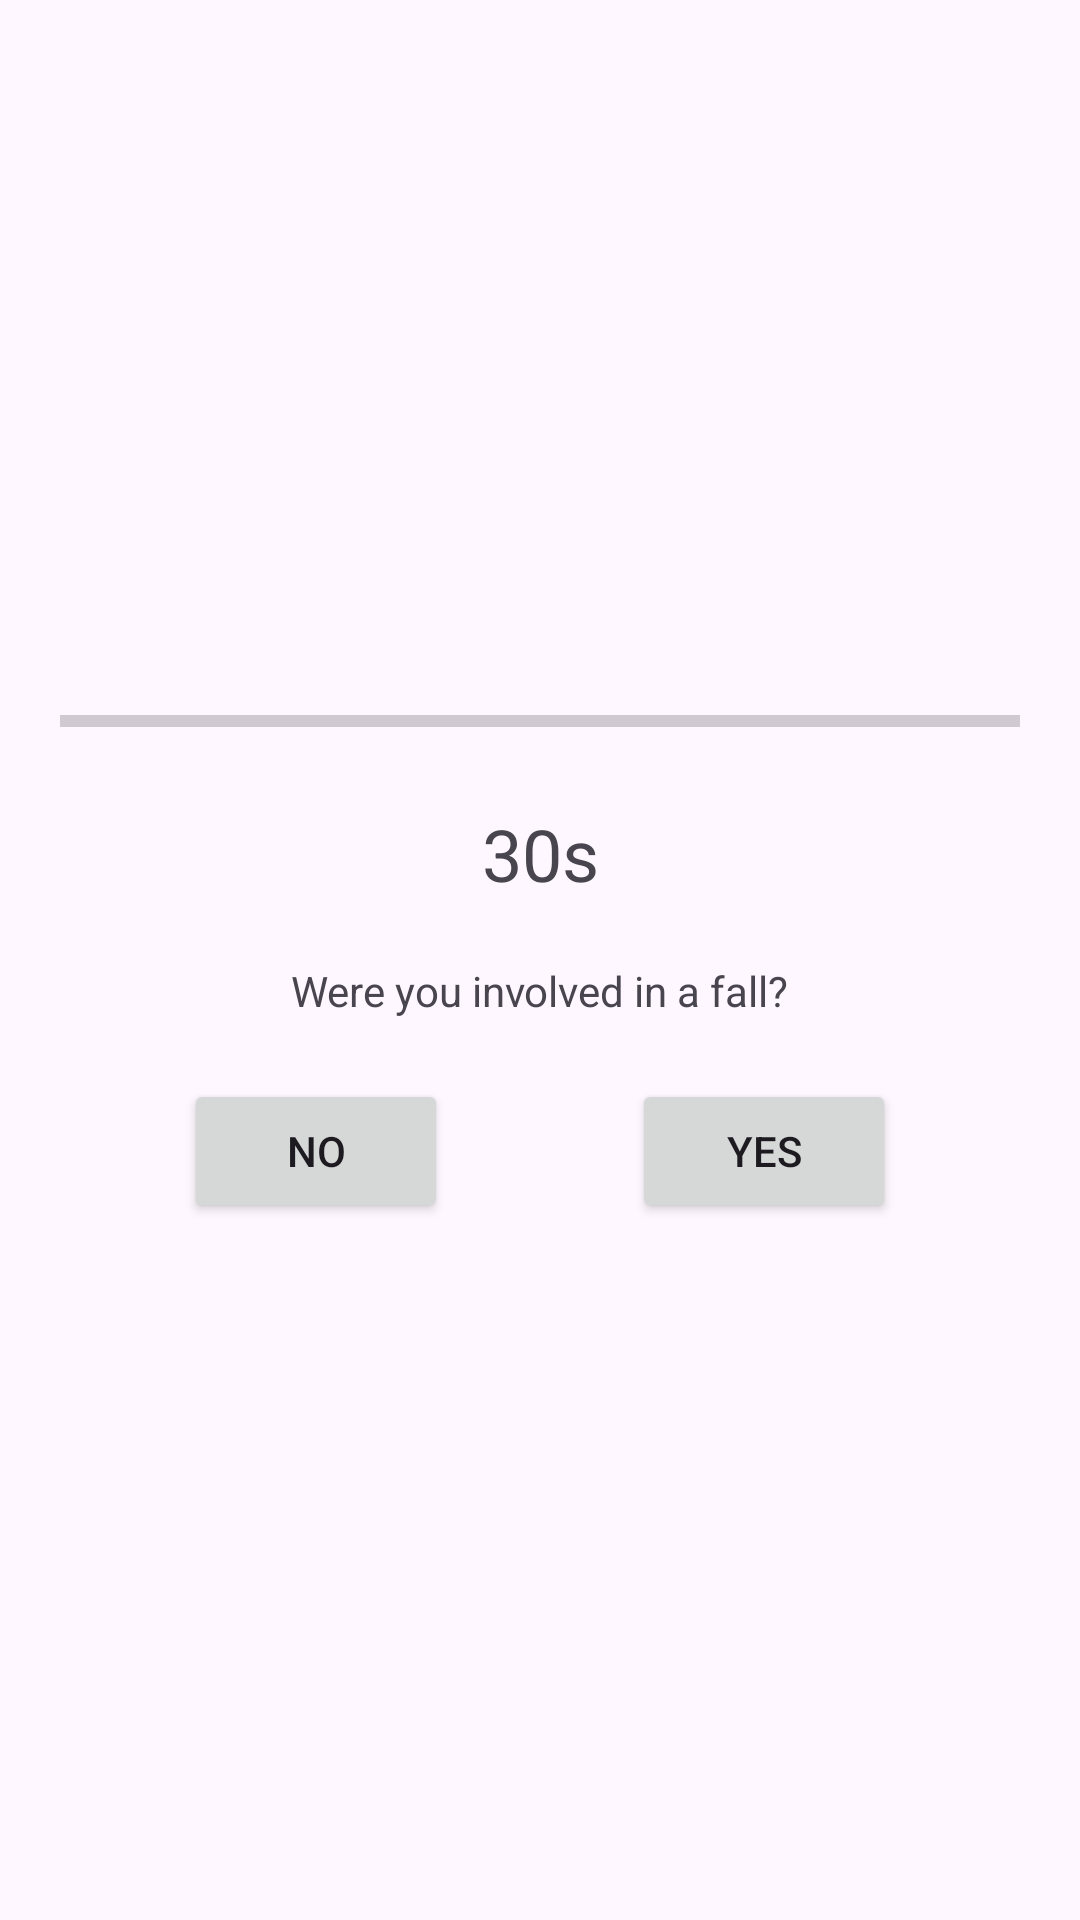

Here is an Android app screen rendered from its layout file. Give the layout XML and the strings, colors and styles it references.
<!-- AndroidManifest.xml: application theme Theme.MDA -->
<!-- res/layout/activity_feedback.xml -->
<?xml version="1.0" encoding="utf-8"?>
<androidx.constraintlayout.widget.ConstraintLayout xmlns:android="http://schemas.android.com/apk/res/android"
    xmlns:app="http://schemas.android.com/apk/res-auto"
    xmlns:tools="http://schemas.android.com/tools"
    android:layout_width="match_parent"
    android:layout_height="match_parent"
    tools:context=".FeedbackActivity">

    <ProgressBar
        android:id="@+id/progressbar"
        android:layout_width="0dp"
        android:layout_height="wrap_content"
        android:max="100"
        android:layout_marginHorizontal="20dp"
        style="?android:attr/progressBarStyleHorizontal"
        android:progress="0"
        app:indicatorSize="48dp"
        app:layout_constraintBottom_toTopOf="@+id/tv_timer"
        app:layout_constraintEnd_toEndOf="parent"
        app:layout_constraintHorizontal_bias="0.5"
        app:layout_constraintStart_toStartOf="parent"
        app:layout_constraintTop_toTopOf="parent"
        app:layout_constraintVertical_chainStyle="packed" />

    <TextView
        android:id="@+id/tv_timer"
        android:layout_width="wrap_content"
        android:layout_height="wrap_content"
        android:layout_marginTop="20dp"
        android:text="30s"
        android:textSize="24sp"
        app:layout_constraintBottom_toTopOf="@+id/textView3"
        app:layout_constraintEnd_toEndOf="parent"
        app:layout_constraintHorizontal_bias="0.5"
        app:layout_constraintStart_toStartOf="parent"
        app:layout_constraintTop_toBottomOf="@+id/progressbar" />

    <TextView
        android:id="@+id/textView3"
        android:layout_width="wrap_content"
        android:layout_height="wrap_content"
        android:layout_marginTop="20dp"
        android:text="Were you involved in a fall?"
        app:layout_constraintBottom_toTopOf="@+id/btn_noFall"
        app:layout_constraintEnd_toEndOf="parent"
        app:layout_constraintHorizontal_bias="0.5"
        app:layout_constraintStart_toStartOf="parent"
        app:layout_constraintTop_toBottomOf="@+id/tv_timer" />


    <Button
        android:id="@+id/btn_noFall"
        android:layout_width="wrap_content"
        android:layout_height="wrap_content"
        android:layout_marginTop="20dp"
        android:text="No"
        app:cornerRadius="5dp"
        app:layout_constraintBottom_toBottomOf="parent"
        app:layout_constraintEnd_toStartOf="@+id/btn_yesFall"
        app:layout_constraintHorizontal_bias="0.5"
        app:layout_constraintStart_toStartOf="parent"
        app:layout_constraintTop_toBottomOf="@+id/textView3" />

    <Button
        android:id="@+id/btn_yesFall"
        android:layout_width="wrap_content"
        android:layout_height="wrap_content"
        android:text="Yes"
        app:cornerRadius="5dp"
        app:layout_constraintBottom_toBottomOf="@+id/btn_noFall"
        app:layout_constraintEnd_toEndOf="parent"
        app:layout_constraintHorizontal_bias="0.5"
        app:layout_constraintStart_toEndOf="@+id/btn_noFall"
        app:layout_constraintTop_toTopOf="@+id/btn_noFall" />
</androidx.constraintlayout.widget.ConstraintLayout>
<!-- resources referenced by this layout -->
<resources>
  <style name="Theme.MDA" parent="Base.Theme.MDA" />
  <style name="Base.Theme.MDA" parent="Theme.Material3.DayNight.NoActionBar">
          
          
      </style>
</resources>
